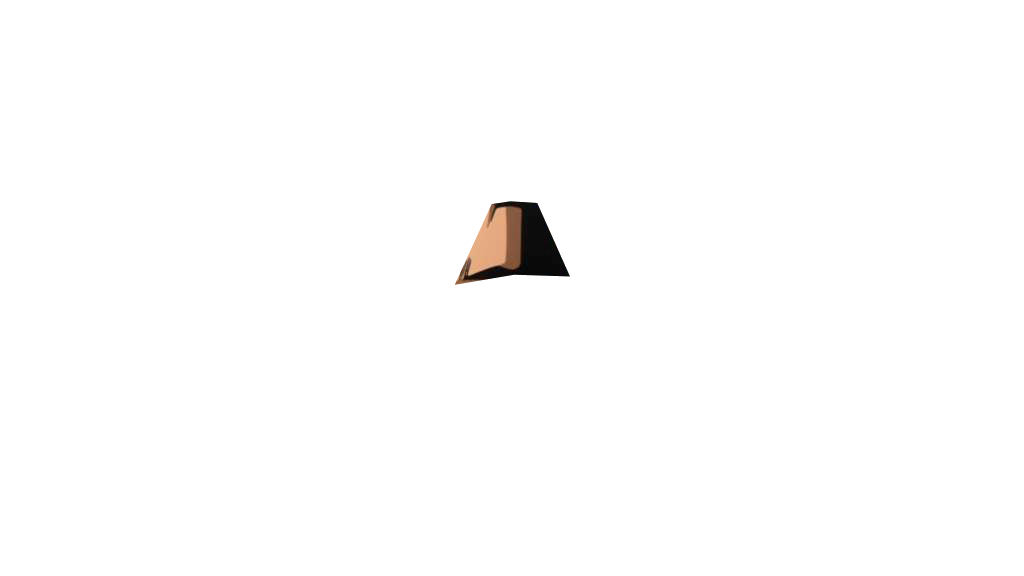

Source data for this figure (header and first rows):
landmark, x, y
28, 514, 206
29, 514, 225
30, 514, 244
31, 514, 263
32, 460, 283
33, 487, 279
34, 514, 277
35, 537, 276
36, 568, 276
